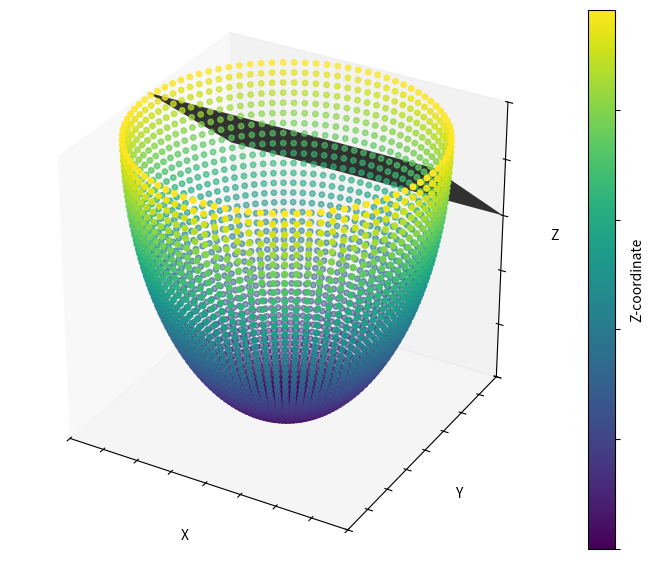

This chart was generated by the following Python code:
import numpy as np
import matplotlib.pyplot as plt
from mpl_toolkits.mplot3d import Axes3D
from mpl_toolkits.mplot3d.art3d import Poly3DCollection

# Number of points in each dimension
num_points = 90  # Adjust this value for denser point cloud

# Generate points on a grid over the surface of the half sphere
u = np.linspace(0, np.pi, num_points)
v = np.linspace(0, 2 * np.pi, num_points)
u, v = np.meshgrid(u, v)
x = np.sin(u) * np.cos(v)
y = np.sin(u) * np.sin(v)
z = -np.abs(np.cos(u))  # Negative z-coordinates for the lower half of the sphere

# Calculate gradient colors based on z-coordinates
colors = z.ravel()

# Create 3D scatter plot
fig = plt.figure(figsize=(10, 7))
ax = fig.add_subplot(111, projection='3d')
sc = ax.scatter(x, y, z, c=colors, cmap='viridis', marker='o', s=15)  # Increased point size

# Set plot properties
ax.set_xlabel('X')
ax.set_ylabel('Y')
ax.set_zlabel('Z')

# Set limits and aspect ratio
ax.set_xlim(-1, 1)
ax.set_ylim(-1, 1)
ax.set_zlim(-1, 0)  # Adjusted z-limits for the lower half of the sphere
ax.set_box_aspect([1,1,1])  # Equal aspect ratio for x, y, z axes

# Remove the grid
ax.grid(False)

# Remove tick labels on the axes
ax.set_xticklabels([])
ax.set_yticklabels([])
ax.set_zticklabels([])

# Remove tick labels on the color bar
cbar = plt.colorbar(sc, ax=ax)
cbar.set_label('Z-coordinate')
cbar.ax.set_yticklabels([])

# Define vertices of the tilted plane
plane_x = [-1, 1, 1, -1]
plane_y = [0, 0, 1, 1]  # Adjusted y-coordinates to create a 60-degree angle with the z-axis
plane_z = [0, 0, -0.4, -0.4]
verts = [list(zip(plane_x, plane_y, plane_z))]

# Add transparent black plane to the plot
plane = Poly3DCollection(verts, alpha=0.8, facecolor='k', edgecolor='none')
ax.add_collection3d(plane)

# Save the plot as a PNG file
plt.savefig('gradient_lower_half_sphere_with_tilted_plane.png')

# Show the plot (optional)
plt.show()
